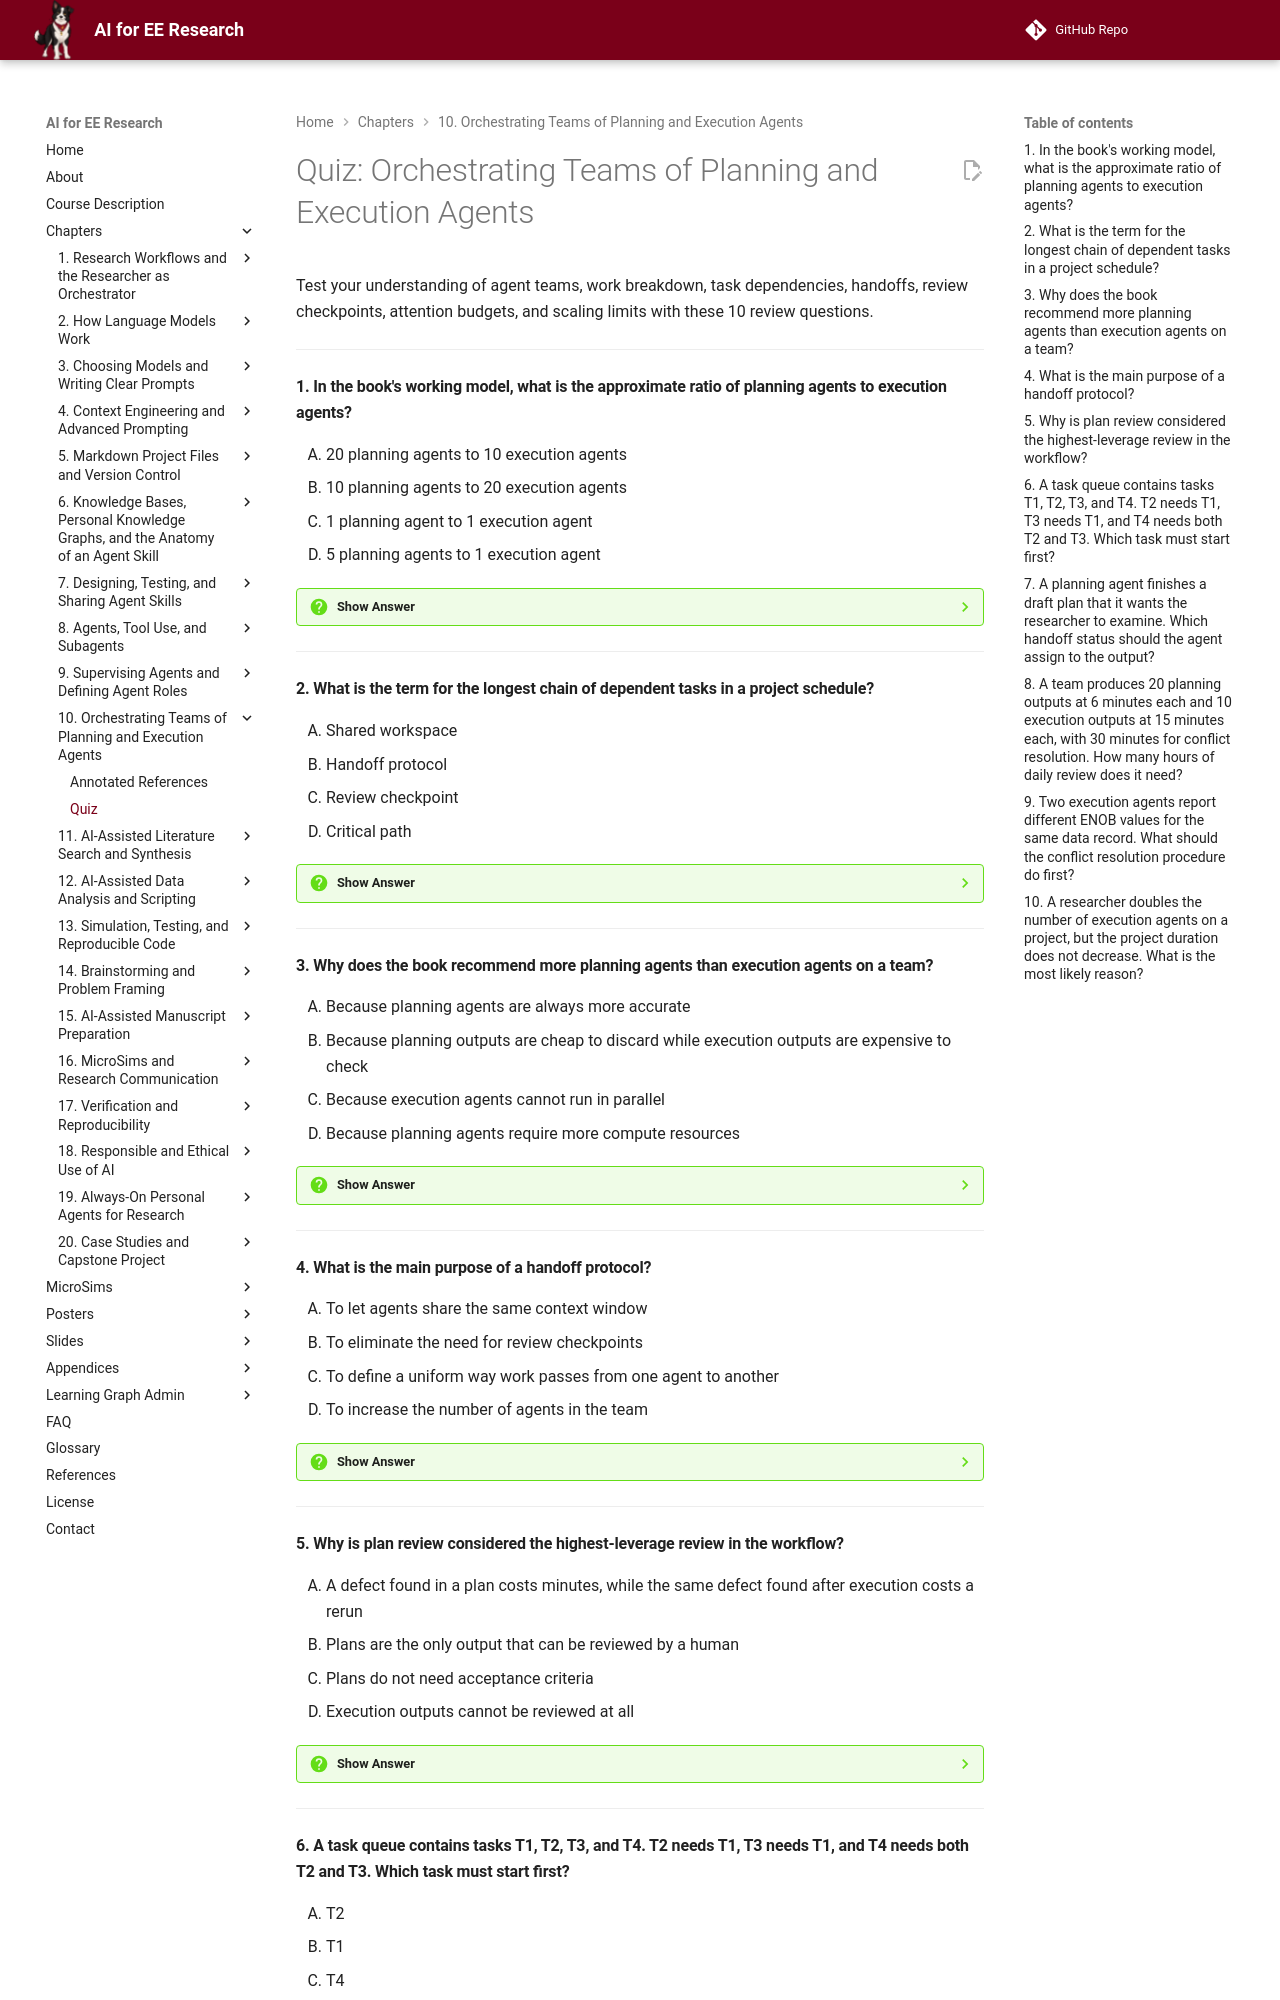

repository: dmccreary/ai-for-ee-research · page: chapters/10-orchestrating-agent-teams/quiz/index.html · generator: mkdocs

# Quiz: Orchestrating Teams of Planning and Execution Agents

Test your understanding of agent teams, work breakdown, task dependencies, handoffs, review checkpoints, attention budgets, and scaling limits with these 10 review questions.

---

#### 1. In the book's working model, what is the approximate ratio of planning agents to execution agents?

<div class="upper-alpha" markdown>
1. 20 planning agents to 10 execution agents
2. 10 planning agents to 20 execution agents
3. 1 planning agent to 1 execution agent
4. 5 planning agents to 1 execution agent
</div>

??? question "Show Answer"
    The correct answer is **A**. The book uses roughly 20 planning agents to 10 execution agents as a design target, because planning outputs are cheap to review or discard while execution outputs change files and need more careful checking.

    **Concept Tested:** Agent Ratio

    **See:** ./index.md#the-team-and-the-orchestrator





---

#### 2. What is the term for the longest chain of dependent tasks in a project schedule?

<div class="upper-alpha" markdown>
1. Shared workspace
2. Handoff protocol
3. Review checkpoint
4. Critical path
</div>

??? question "Show Answer"
    The correct answer is **D**. The critical path is the longest sequence of dependent tasks and sets the minimum project duration. Adding agents cannot shorten it; only shortening a task on it can, and even then another path may become critical.

    **Concept Tested:** Task Dependencies

    **See:** ./index.md#breaking-work-down





---

#### 3. Why does the book recommend more planning agents than execution agents on a team?

<div class="upper-alpha" markdown>
1. Because planning agents are always more accurate
2. Because planning outputs are cheap to discard while execution outputs are expensive to check
3. Because execution agents cannot run in parallel
4. Because planning agents require more compute resources
</div>

??? question "Show Answer"
    The correct answer is **B**. Plans are documents that can be revised or discarded at low cost, so producing many candidates in parallel is efficient. Execution changes files and consumes attention to verify, so the execution side is kept smaller.

    **Concept Tested:** Agent Team

    **See:** ./index.md#the-team-and-the-orchestrator





---

#### 4. What is the main purpose of a handoff protocol?

<div class="upper-alpha" markdown>
1. To let agents share the same context window
2. To eliminate the need for review checkpoints
3. To define a uniform way work passes from one agent to another
4. To increase the number of agents in the team
</div>

??? question "Show Answer"
    The correct answer is **C**. A handoff protocol specifies the format, location, and status values used when one agent passes work to another, reducing information loss. It does not remove the need for review, and it is not about team size or shared context windows.

    **Concept Tested:** Handoff Protocol

    **See:** ./index.md#handoffs-shared-workspaces-and-conflicts





---

#### 5. Why is plan review considered the highest-leverage review in the workflow?

<div class="upper-alpha" markdown>
1. A defect found in a plan costs minutes, while the same defect found after execution costs a rerun
2. Plans are the only output that can be reviewed by a human
3. Plans do not need acceptance criteria
4. Execution outputs cannot be reviewed at all
</div>

??? question "Show Answer"
    The correct answer is **A**. Catching a problem in the plan avoids the much larger cost of executing a flawed plan and then redoing the work. Plans should have acceptance criteria, and execution outputs can and should be reviewed.

    **Concept Tested:** Plan Review

    **See:** ./index.md#specifying-prioritizing-and-reporting





---
